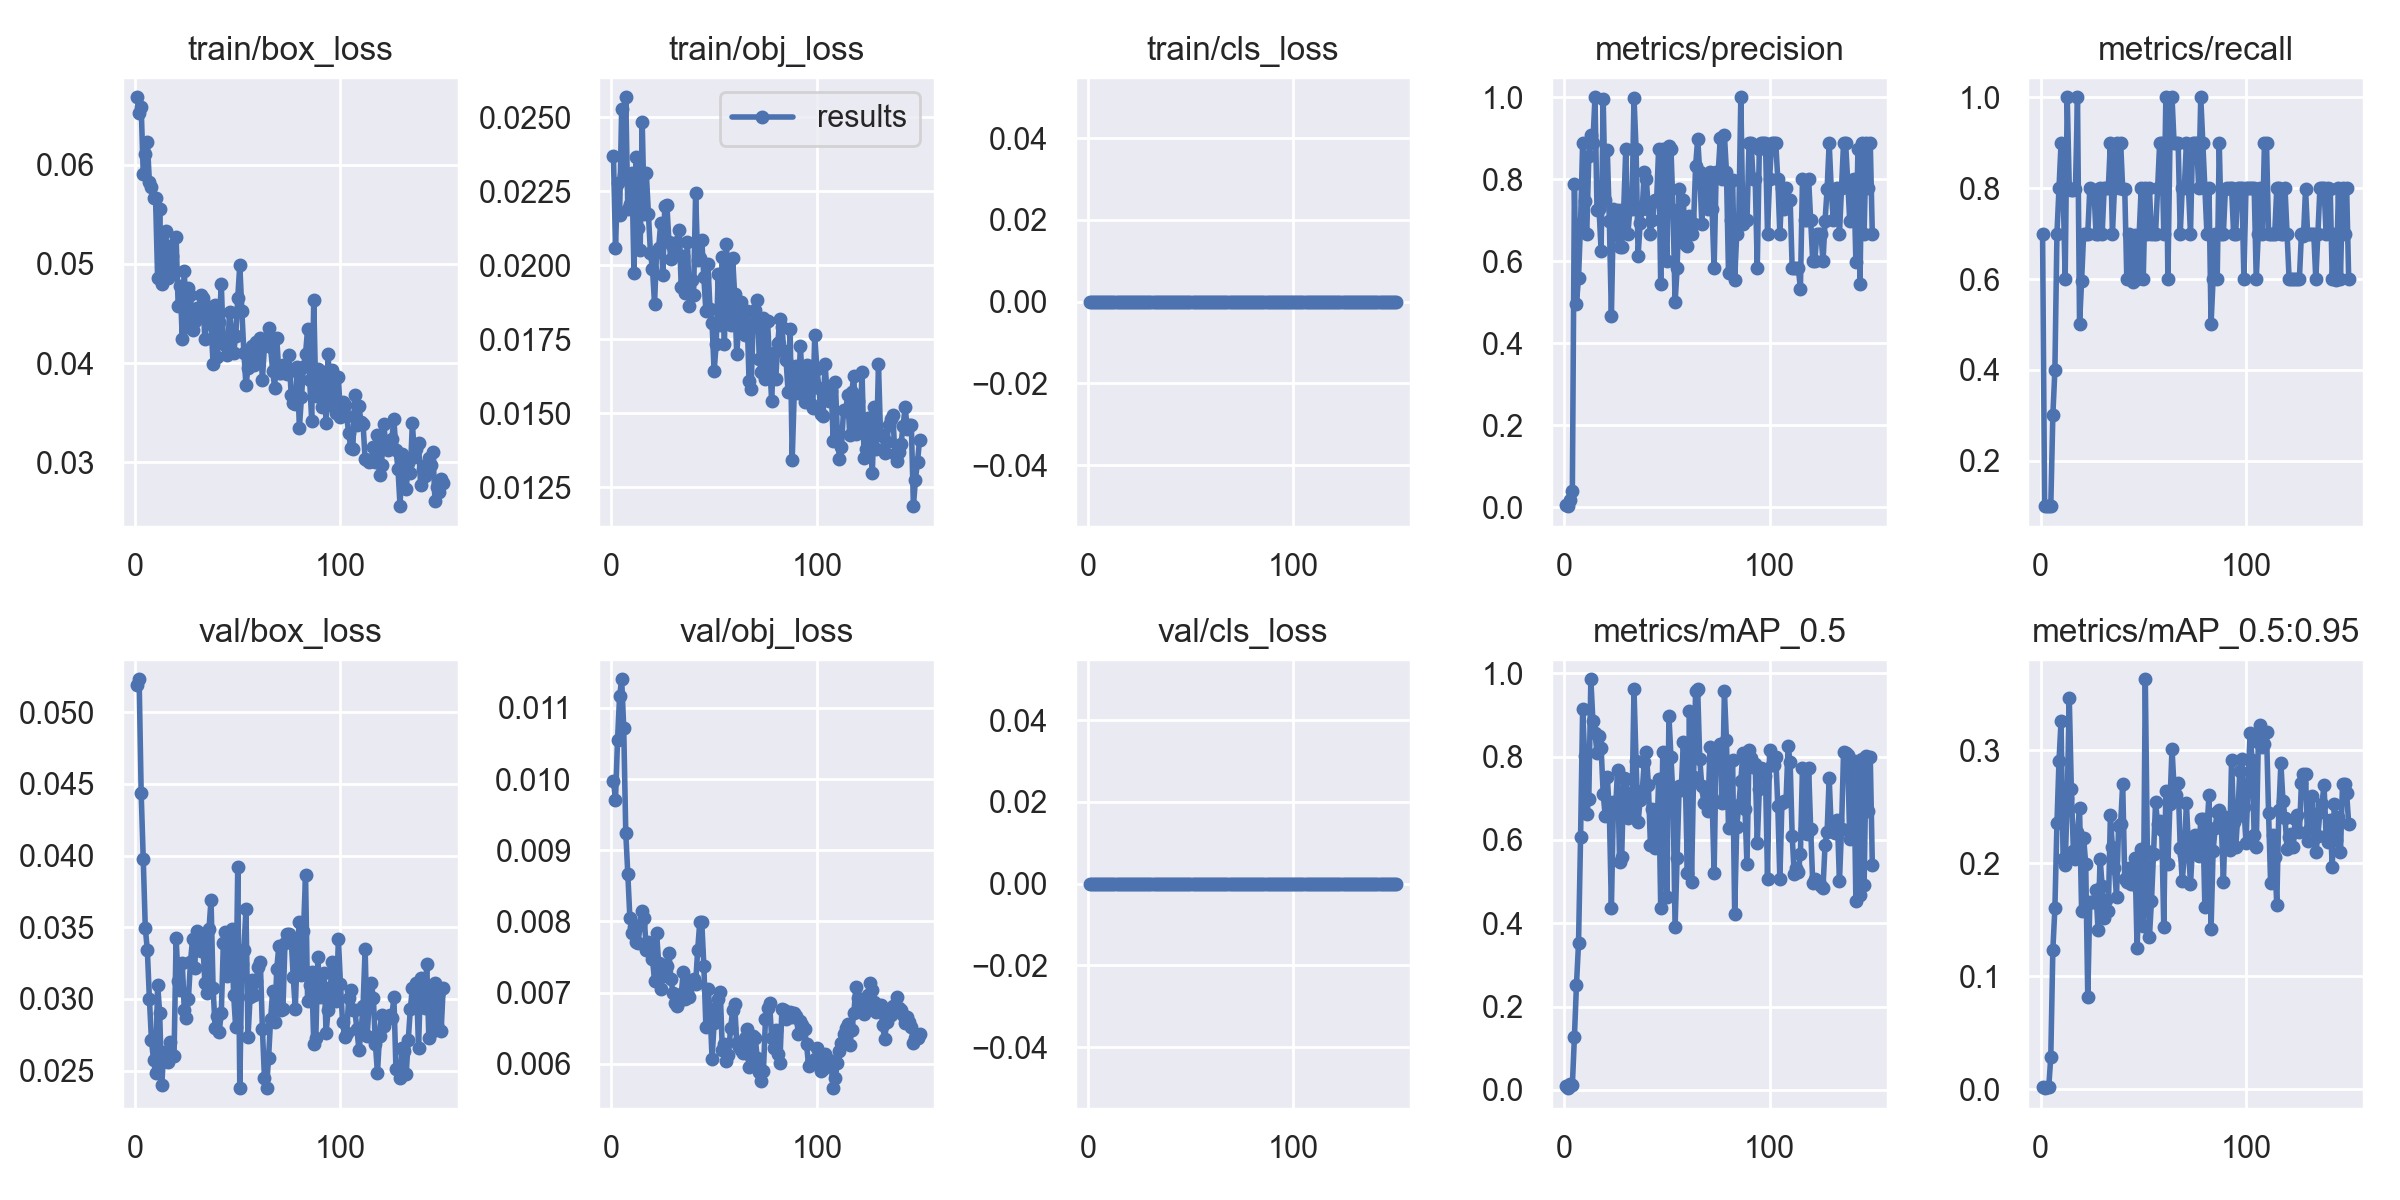

The data file committed next to this chart (first rows):
epoch, train/box_loss, train/obj_loss, train/cls_loss, metrics/precision, metrics/recall, metrics/mAP_0.5, metrics/mAP_0.5:0.95, val/box_loss, val/obj_loss, val/cls_loss, x/lr0, x/lr1, x/lr2
1, 0.06679, 0.02368, 0, 0.004633, 0.7, 0.00803, 0.001787, 0.05191, 0.00997, 0, 0.00011, 0.00011, 0.09901
2, 0.06523, 0.0206, 0, 0.002904, 0.1, 0.003997, 0.000893, 0.0523, 0.009708, 0, 0.0001699, 0.0001699, 0.09847
3, 0.06585, 0.02277, 0, 0.0184, 0.1, 0.013, 0.001548, 0.04434, 0.01055, 0, 0.0002298, 0.0002298, 0.09793
4, 0.0591, 0.0217, 0, 0.03891, 0.1, 0.01072, 0.001538, 0.03977, 0.01116, 0, 0.0002896, 0.0002896, 0.09739
5, 0.0611, 0.02528, 0, 0.7873, 0.1, 0.1272, 0.02855, 0.03496, 0.0114, 0, 0.0003492, 0.0003492, 0.09685
6, 0.06225, 0.02305, 0, 0.497, 0.3, 0.2519, 0.1232, 0.0334, 0.01072, 0, 0.0004086, 0.0004086, 0.09631
7, 0.05824, 0.02567, 0, 0.5598, 0.4, 0.3516, 0.1605, 0.03001, 0.009243, 0, 0.0004678, 0.0004678, 0.09577
8, 0.05778, 0.02189, 0, 0.6944, 0.7, 0.6071, 0.2356, 0.02713, 0.008662, 0, 0.0005267, 0.0005267, 0.09523
9, 0.05665, 0.02207, 0, 0.8875, 0.8, 0.9144, 0.291, 0.02573, 0.008046, 0, 0.0005854, 0.0005854, 0.09469
10, 0.05663, 0.0231, 0, 0.747, 0.9, 0.8007, 0.326, 0.02485, 0.007844, 0, 0.0006437, 0.0006437, 0.09414
11, 0.04855, 0.01975, 0, 0.6661, 0.7982, 0.6631, 0.2035, 0.03099, 0.007923, 0, 0.0007017, 0.0007017, 0.0936
12, 0.05554, 0.02364, 0, 0.8566, 0.6, 0.6989, 0.1983, 0.02903, 0.007713, 0, 0.0007593, 0.0007593, 0.09306
13, 0.04802, 0.02125, 0, 0.9089, 1, 0.9859, 0.2576, 0.02397, 0.0077, 0, 0.0008164, 0.0008164, 0.09252
14, 0.0513, 0.02052, 0, 0.8888, 0.7994, 0.8862, 0.3461, 0.02633, 0.007951, 0, 0.0008731, 0.0008731, 0.09197
15, 0.05326, 0.02484, 0, 1, 0.7964, 0.8578, 0.266, 0.02564, 0.008145, 0, 0.0009294, 0.0009294, 0.09143
16, 0.04861, 0.02171, 0, 0.7259, 0.795, 0.8089, 0.2111, 0.02557, 0.008043, 0, 0.000985, 0.000985, 0.09088
17, 0.05176, 0.0231, 0, 0.7267, 0.7977, 0.849, 0.2039, 0.02702, 0.007599, 0, 0.00104, 0.00104, 0.09034
18, 0.05081, 0.02174, 0, 0.6249, 1, 0.8216, 0.2276, 0.02607, 0.007709, 0, 0.001095, 0.001095, 0.08979
19, 0.04923, 0.02042, 0, 0.9967, 0.5, 0.7115, 0.2488, 0.02604, 0.007632, 0, 0.001149, 0.001149, 0.08925
20, 0.0527, 0.01988, 0, 0.7488, 0.5965, 0.6569, 0.1574, 0.03427, 0.007472, 0, 0.001202, 0.001202, 0.0887
21, 0.04579, 0.0187, 0, 0.8725, 0.7, 0.7514, 0.2221, 0.03128, 0.007167, 0, 0.001255, 0.001255, 0.08815
22, 0.04772, 0.02044, 0, 0.6987, 0.7, 0.6688, 0.1994, 0.03059, 0.007833, 0, 0.001306, 0.001306, 0.08761
23, 0.04244, 0.02059, 0, 0.4663, 0.7, 0.4362, 0.082, 0.03251, 0.007423, 0, 0.001358, 0.001358, 0.08706
24, 0.04923, 0.02142, 0, 0.7271, 0.7992, 0.6911, 0.1657, 0.0292, 0.007056, 0, 0.001408, 0.001408, 0.08651
25, 0.04358, 0.01968, 0, 0.6653, 0.7957, 0.6701, 0.1654, 0.02869, 0.007234, 0, 0.001458, 0.001458, 0.08596
26, 0.04754, 0.02201, 0, 0.7262, 0.796, 0.7682, 0.1656, 0.03002, 0.007384, 0, 0.001507, 0.001507, 0.08541
27, 0.04689, 0.02205, 0, 0.635, 0.7, 0.5475, 0.1762, 0.0326, 0.007374, 0, 0.001554, 0.001554, 0.08485
28, 0.04329, 0.0208, 0, 0.635, 0.7, 0.5588, 0.1406, 0.03416, 0.007564, 0, 0.001602, 0.001602, 0.0843
29, 0.04423, 0.02021, 0, 0.7272, 0.7998, 0.7483, 0.2041, 0.03213, 0.007194, 0, 0.001648, 0.001648, 0.08375
30, 0.04559, 0.0207, 0, 0.8743, 0.7, 0.7462, 0.1801, 0.0347, 0.006995, 0, 0.001693, 0.001693, 0.08319
31, 0.04504, 0.02055, 0, 0.6658, 0.8, 0.6519, 0.1517, 0.03436, 0.00685, 0, 0.001737, 0.001737, 0.08264
32, 0.04688, 0.02077, 0, 0.727, 0.8, 0.7133, 0.1672, 0.03331, 0.006814, 0, 0.001781, 0.001781, 0.08208
33, 0.04657, 0.02119, 0, 0.7268, 0.8, 0.6735, 0.1575, 0.03392, 0.006876, 0, 0.001823, 0.001823, 0.08152
34, 0.04239, 0.01925, 0, 0.9994, 0.9, 0.9617, 0.2424, 0.03113, 0.006984, 0, 0.001864, 0.001864, 0.08096
35, 0.04512, 0.0203, 0, 0.875, 0.6998, 0.7904, 0.2143, 0.0304, 0.007289, 0, 0.001905, 0.001905, 0.08041
36, 0.04563, 0.01906, 0, 0.614, 0.8, 0.6427, 0.1955, 0.03485, 0.00691, 0, 0.001944, 0.001944, 0.07984
37, 0.04398, 0.02077, 0, 0.6922, 0.8997, 0.697, 0.1705, 0.03692, 0.007005, 0, 0.001982, 0.001982, 0.07928
38, 0.03989, 0.01864, 0, 0.7272, 0.7999, 0.7174, 0.233, 0.03076, 0.006937, 0, 0.002019, 0.002019, 0.07872
39, 0.04587, 0.01952, 0, 0.8174, 0.9, 0.7865, 0.235, 0.02797, 0.007159, 0, 0.002055, 0.002055, 0.07816
40, 0.04056, 0.019, 0, 0.7995, 0.7979, 0.8109, 0.2705, 0.02884, 0.007192, 0, 0.00209, 0.00209, 0.07759
41, 0.04414, 0.02245, 0, 0.7269, 0.7986, 0.7322, 0.1863, 0.02772, 0.007123, 0, 0.002123, 0.002123, 0.07702
42, 0.04792, 0.02016, 0, 0.6666, 0.6, 0.5876, 0.1837, 0.02904, 0.007601, 0, 0.002156, 0.002156, 0.07646
43, 0.04202, 0.02026, 0, 0.6998, 0.7, 0.6755, 0.196, 0.03391, 0.007986, 0, 0.002187, 0.002187, 0.07589
44, 0.04186, 0.02086, 0, 0.75, 0.6, 0.5805, 0.1817, 0.03464, 0.007991, 0, 0.002217, 0.002217, 0.07532
45, 0.04078, 0.0196, 0, 0.7473, 0.5925, 0.5896, 0.1931, 0.03161, 0.007377, 0, 0.002246, 0.002246, 0.07475
46, 0.04519, 0.01844, 0, 0.8746, 0.6976, 0.7472, 0.2046, 0.03348, 0.006515, 0, 0.002274, 0.002274, 0.07417
47, 0.04308, 0.02003, 0, 0.5447, 0.6, 0.4359, 0.1251, 0.03487, 0.007055, 0, 0.0023, 0.0023, 0.0736
48, 0.041, 0.01852, 0, 0.8745, 0.6972, 0.8114, 0.1764, 0.03028, 0.006772, 0, 0.002325, 0.002325, 0.07303
49, 0.04273, 0.01805, 0, 0.7272, 0.7998, 0.753, 0.2127, 0.02801, 0.006073, 0, 0.002349, 0.002349, 0.07245
50, 0.04654, 0.01642, 0, 0.5999, 0.6, 0.4632, 0.1445, 0.03919, 0.00657, 0, 0.002372, 0.002372, 0.07187
51, 0.0499, 0.01733, 0, 0.8806, 0.8, 0.8976, 0.363, 0.02378, 0.006639, 0, 0.002393, 0.002393, 0.07129
52, 0.04529, 0.01971, 0, 0.8749, 0.6992, 0.8003, 0.2106, 0.03244, 0.006907, 0, 0.002413, 0.002413, 0.07071
53, 0.041, 0.01797, 0, 0.726, 0.8, 0.7016, 0.1345, 0.03344, 0.007012, 0, 0.002432, 0.002432, 0.07013
54, 0.03777, 0.02027, 0, 0.4997, 0.7, 0.3917, 0.1667, 0.03627, 0.00619, 0, 0.00245, 0.00245, 0.06955
55, 0.03949, 0.01733, 0, 0.5829, 0.7, 0.5566, 0.2082, 0.02734, 0.006276, 0, 0.002466, 0.002466, 0.06897
56, 0.04112, 0.0207, 0, 0.7768, 0.7, 0.7301, 0.2541, 0.0301, 0.006047, 0, 0.002481, 0.002481, 0.06838
57, 0.04168, 0.0185, 0, 0.6662, 0.8, 0.7212, 0.2349, 0.03135, 0.006119, 0, 0.002495, 0.002495, 0.06779
58, 0.03979, 0.01798, 0, 0.7498, 0.9, 0.835, 0.2377, 0.03025, 0.006497, 0, 0.002507, 0.002507, 0.06721
59, 0.04208, 0.02025, 0, 0.6427, 0.9, 0.7399, 0.2294, 0.03127, 0.00675, 0, 0.002518, 0.002518, 0.06662
60, 0.04055, 0.01902, 0, 0.6363, 0.7, 0.5199, 0.1437, 0.03222, 0.006834, 0, 0.002528, 0.002528, 0.06603
... 90 more rows
